Run: headless pygame with SDL's dummy video driver; simulated clock (each Clock.tick advances the game by its frame time, no real sleeping); random seed 0; keys injected as events and as key.get_pressed() state; no mouse input.
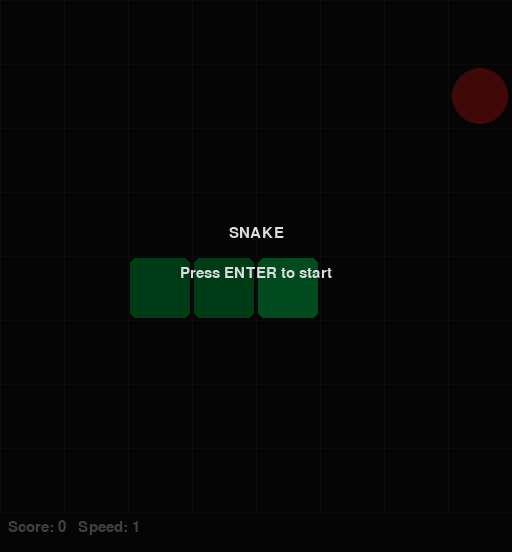
Frame 1 of 4 · flips 1–60 · no input
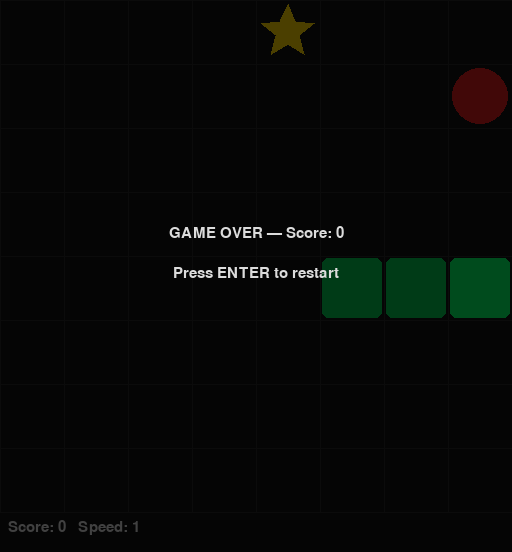
Frame 2 of 4 · flips 61–180 · tapped SPACE, RETURN · held RIGHT (→), D
Frame 3 of 4 · flips 181–300 · held DOWN (↓), S · screen unchanged from frame 2, image omitted
Frame 4 of 4 · flips 301–420 · held LEFT (←), A, UP (↑), W · screen unchanged from frame 3, image omitted

The pygame program that drew these frames:

import pygame
import random
import sys
from collections import deque

# --- Constants ---
GRID = 8
CELL = 64
WINDOW = GRID * CELL
FPS_BASE = 4
FPS_INCREMENT = 1
POINTS_PER_SPEEDUP = 10
STAR_SPAWN_CHANCE = 0.08
STAR_LIFETIME = 20

DIRECTIONS = {
    "UP": (0, -1),
    "DOWN": (0, 1),
    "LEFT": (-1, 0),
    "RIGHT": (1, 0),
}
OPPOSITES = {"UP": "DOWN", "DOWN": "UP", "LEFT": "RIGHT", "RIGHT": "LEFT"}

KEY_MAP = {
    pygame.K_w: "UP", pygame.K_UP: "UP",
    pygame.K_s: "DOWN", pygame.K_DOWN: "DOWN",
    pygame.K_a: "LEFT", pygame.K_LEFT: "LEFT",
    pygame.K_d: "RIGHT", pygame.K_RIGHT: "RIGHT",
}

# --- Colors ---
BG = (20, 20, 20)
GRID_COLOR = (40, 40, 40)
SNAKE_COLOR = (0, 200, 80)
SNAKE_HEAD = (0, 255, 100)
APPLE_COLOR = (220, 30, 30)
STAR_COLOR = (255, 215, 0)
TEXT_COLOR = (220, 220, 220)
OVERLAY_BG = (0, 0, 0, 180)


def new_game():
    mid = GRID // 2
    snake = deque([(mid, mid), (mid - 1, mid), (mid - 2, mid)])
    state = {
        "snake": snake,
        "dir": "RIGHT",
        "score": 0,
        "apple": None,
        "star": None,
        "star_timer": 0,
        "grow": 0,
        "alive": True,
        "started": False,
        "speed": 1,
    }
    state["apple"] = spawn_food(state)
    return state


def occupied_cells(state):
    cells = set(state["snake"])
    if state["apple"]:
        cells.add(state["apple"])
    if state["star"]:
        cells.add(state["star"])
    return cells


def spawn_food(state):
    occupied = set(state["snake"])
    if state["apple"]:
        occupied.add(state["apple"])
    if state["star"]:
        occupied.add(state["star"])
    free = [(x, y) for x in range(GRID) for y in range(GRID) if (x, y) not in occupied]
    if not free:
        return None
    return random.choice(free)


def tick(state, input_queue):
    if not state["alive"] or not state["started"]:
        return

    # Pop next direction from queue
    if input_queue:
        state["dir"] = input_queue.popleft()

    dx, dy = DIRECTIONS[state["dir"]]
    hx, hy = state["snake"][0]
    nx, ny = hx + dx, hy + dy

    # Wall collision
    if nx < 0 or nx >= GRID or ny < 0 or ny >= GRID:
        state["alive"] = False
        return

    # Self collision: check against all segments except tail (which will vacate
    # if not growing). If growing, tail stays — check the full body.
    check = set(state["snake"]) if state["grow"] > 0 else set(list(state["snake"])[:-1])
    if (nx, ny) in check:
        state["alive"] = False
        return

    # Move head
    state["snake"].appendleft((nx, ny))

    # Check food
    if (nx, ny) == state["apple"]:
        state["score"] += 1
        state["grow"] += 1
        state["apple"] = spawn_food(state)

    if state["star"] and (nx, ny) == state["star"]:
        state["score"] += 3
        state["grow"] += 3
        state["star"] = None
        state["star_timer"] = 0

    # Grow or shed tail
    if state["grow"] > 0:
        state["grow"] -= 1
    else:
        state["snake"].pop()

    # Speed
    state["speed"] = 1 + state["score"] // POINTS_PER_SPEEDUP

    # Star logic
    if state["star"]:
        state["star_timer"] -= 1
        if state["star_timer"] <= 0:
            state["star"] = None
            state["star_timer"] = 0
    elif random.random() < STAR_SPAWN_CHANCE:
        state["star"] = spawn_food(state)
        if state["star"]:
            state["star_timer"] = STAR_LIFETIME


def enqueue_direction(input_queue, new_dir, current_dir):
    # Validate against the effective facing direction (last queued or current)
    effective = input_queue[-1] if input_queue else current_dir
    if new_dir == OPPOSITES.get(effective):
        return  # Self-collision move, reject
    if new_dir == effective:
        return  # No-op
    input_queue.append(new_dir)


def draw(screen, state, font):
    screen.fill(BG)

    # Grid lines
    for i in range(GRID + 1):
        pygame.draw.line(screen, GRID_COLOR, (i * CELL, 0), (i * CELL, WINDOW))
        pygame.draw.line(screen, GRID_COLOR, (0, i * CELL), (WINDOW, i * CELL))

    # Apple
    if state["apple"]:
        ax, ay = state["apple"]
        center = (ax * CELL + CELL // 2, ay * CELL + CELL // 2)
        pygame.draw.circle(screen, APPLE_COLOR, center, CELL // 2 - 4)

    # Star
    if state["star"]:
        sx, sy = state["star"]
        draw_star(screen, sx * CELL + CELL // 2, sy * CELL + CELL // 2, CELL // 2 - 4)

    # Snake
    for i, (x, y) in enumerate(state["snake"]):
        color = SNAKE_HEAD if i == 0 else SNAKE_COLOR
        rect = pygame.Rect(x * CELL + 2, y * CELL + 2, CELL - 4, CELL - 4)
        pygame.draw.rect(screen, color, rect, border_radius=6)

    # HUD
    hud = font.render(f"Score: {state['score']}   Speed: {state['speed']}", True, TEXT_COLOR)
    screen.blit(hud, (8, WINDOW + 8))

    # Overlays
    if not state["started"]:
        draw_overlay(screen, font, "SNAKE", "Press ENTER to start")
    elif not state["alive"]:
        draw_overlay(screen, font, f"GAME OVER — Score: {state['score']}", "Press ENTER to restart")


def draw_star(screen, cx, cy, r):
    import math
    points = []
    for i in range(10):
        angle = math.pi / 2 + i * math.pi / 5
        radius = r if i % 2 == 0 else r * 0.45
        points.append((cx + radius * math.cos(angle), cy - radius * math.sin(angle)))
    pygame.draw.polygon(screen, STAR_COLOR, points)


def draw_overlay(screen, font, title, subtitle):
    overlay = pygame.Surface((WINDOW, WINDOW + 40), pygame.SRCALPHA)
    overlay.fill(OVERLAY_BG)
    screen.blit(overlay, (0, 0))

    title_surf = font.render(title, True, TEXT_COLOR)
    sub_surf = font.render(subtitle, True, TEXT_COLOR)
    screen.blit(title_surf, (WINDOW // 2 - title_surf.get_width() // 2, WINDOW // 2 - 30))
    screen.blit(sub_surf, (WINDOW // 2 - sub_surf.get_width() // 2, WINDOW // 2 + 10))


def main():
    pygame.init()
    screen = pygame.display.set_mode((WINDOW, WINDOW + 40))
    pygame.display.set_caption("Snake")
    clock = pygame.time.Clock()
    font = pygame.font.SysFont("monospace", 22)

    state = new_game()
    input_queue = deque()

    while True:
        fps = FPS_BASE + (state["speed"] - 1) * FPS_INCREMENT

        for event in pygame.event.get():
            if event.type == pygame.QUIT:
                pygame.quit()
                sys.exit()
            if event.type == pygame.KEYDOWN:
                if event.key == pygame.K_RETURN:
                    if not state["started"]:
                        state["started"] = True
                        input_queue.clear()
                    elif not state["alive"]:
                        state = new_game()
                        state["started"] = True
                        input_queue.clear()
                elif event.key in KEY_MAP and state["started"] and state["alive"]:
                    enqueue_direction(input_queue, KEY_MAP[event.key], state["dir"])

        tick(state, input_queue)
        draw(screen, state, font)
        pygame.display.flip()
        clock.tick(fps)


if __name__ == "__main__":
    main()
